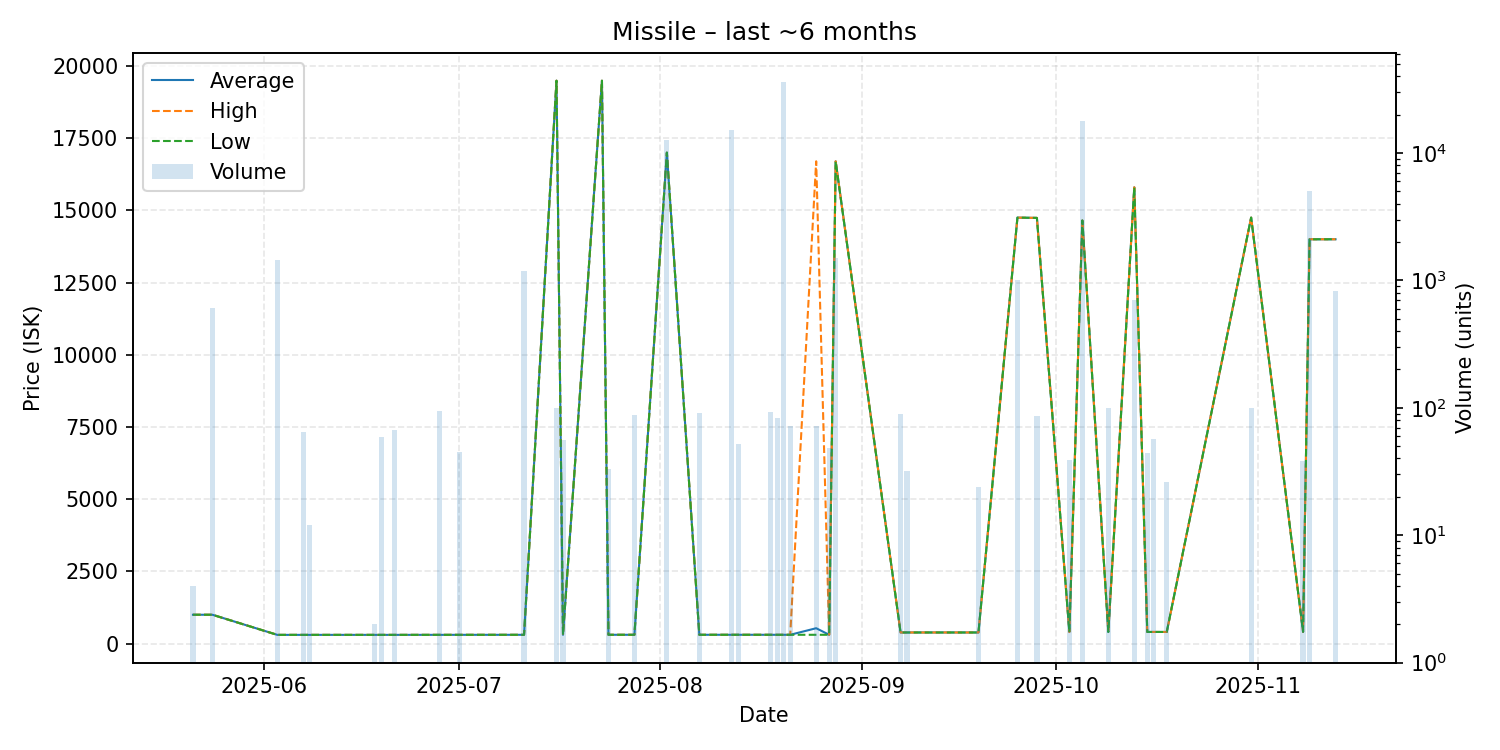

Source data for this figure (header and first rows):
date, average, highest, lowest, order_count, volume
2025-05-21, 1000, 1000, 1000, 1, 4
2025-05-24, 1000, 1000, 1000, 1, 611
2025-06-03, 303.1, 303.1, 303.1, 1, 1452
2025-06-07, 303.1, 303.1, 303.1, 1, 64
2025-06-08, 303.1, 303.1, 303.1, 1, 12
2025-06-18, 303.1, 303.1, 303.1, 1, 2
2025-06-19, 303.1, 303.1, 303.1, 1, 59
2025-06-21, 303.2, 303.2, 303.2, 1, 67
2025-06-28, 304.0, 304.0, 304.0, 1, 94
2025-07-01, 304.5, 304.5, 304.5, 1, 45
2025-07-11, 305.3, 305.3, 305.3, 1, 1176
2025-07-16, 19490, 19490, 19490, 1, 100
2025-07-17, 305.3, 305.3, 305.3, 1, 56
2025-07-23, 19490, 19490, 19490, 1, 1
2025-07-24, 306.1, 306.1, 306.1, 1, 33
2025-07-28, 306.1, 306.1, 306.1, 1, 88
2025-08-02, 17000, 17000, 17000, 1, 12600
2025-08-07, 306.1, 306.1, 306.1, 2, 91
2025-08-12, 306.1, 306.1, 306.1, 2, 15071
2025-08-13, 306.1, 306.1, 306.1, 1, 52
2025-08-18, 305.9, 305.9, 305.9, 1, 92
2025-08-19, 305.9, 305.9, 305.9, 1, 83
2025-08-20, 305.9, 305.9, 305.9, 1, 36040
2025-08-21, 306.0, 306.0, 306.0, 1, 72
2025-08-25, 533.6, 16700, 305.9, 3, 72
2025-08-27, 305.9, 305.9, 305.9, 1, 48
2025-08-28, 16700, 16700, 16700, 1, 1500
2025-09-07, 386.0, 386.0, 386.0, 1, 90
2025-09-08, 386.0, 386.0, 386.0, 1, 32
2025-09-19, 386.1, 386.1, 386.1, 1, 24
2025-09-25, 14750, 14750, 14750, 1, 1000
2025-09-28, 14740, 14740, 14740, 1, 86
2025-10-03, 402.4, 402.4, 402.4, 1, 39
2025-10-05, 14650, 14650, 14650, 2, 17900
2025-10-09, 403.0, 403.0, 403.0, 1, 99
2025-10-13, 15800, 15800, 15800, 2, 700
2025-10-15, 404.1, 404.1, 404.1, 1, 44
2025-10-16, 404.3, 404.3, 404.3, 1, 57
2025-10-18, 404.3, 404.3, 404.3, 1, 26
2025-10-31, 14750, 14750, 14750, 1, 100
2025-11-08, 407.1, 407.1, 407.1, 1, 38
2025-11-09, 14000, 14000, 14000, 2, 5000
2025-11-13, 14000, 14000, 14000, 1, 826
